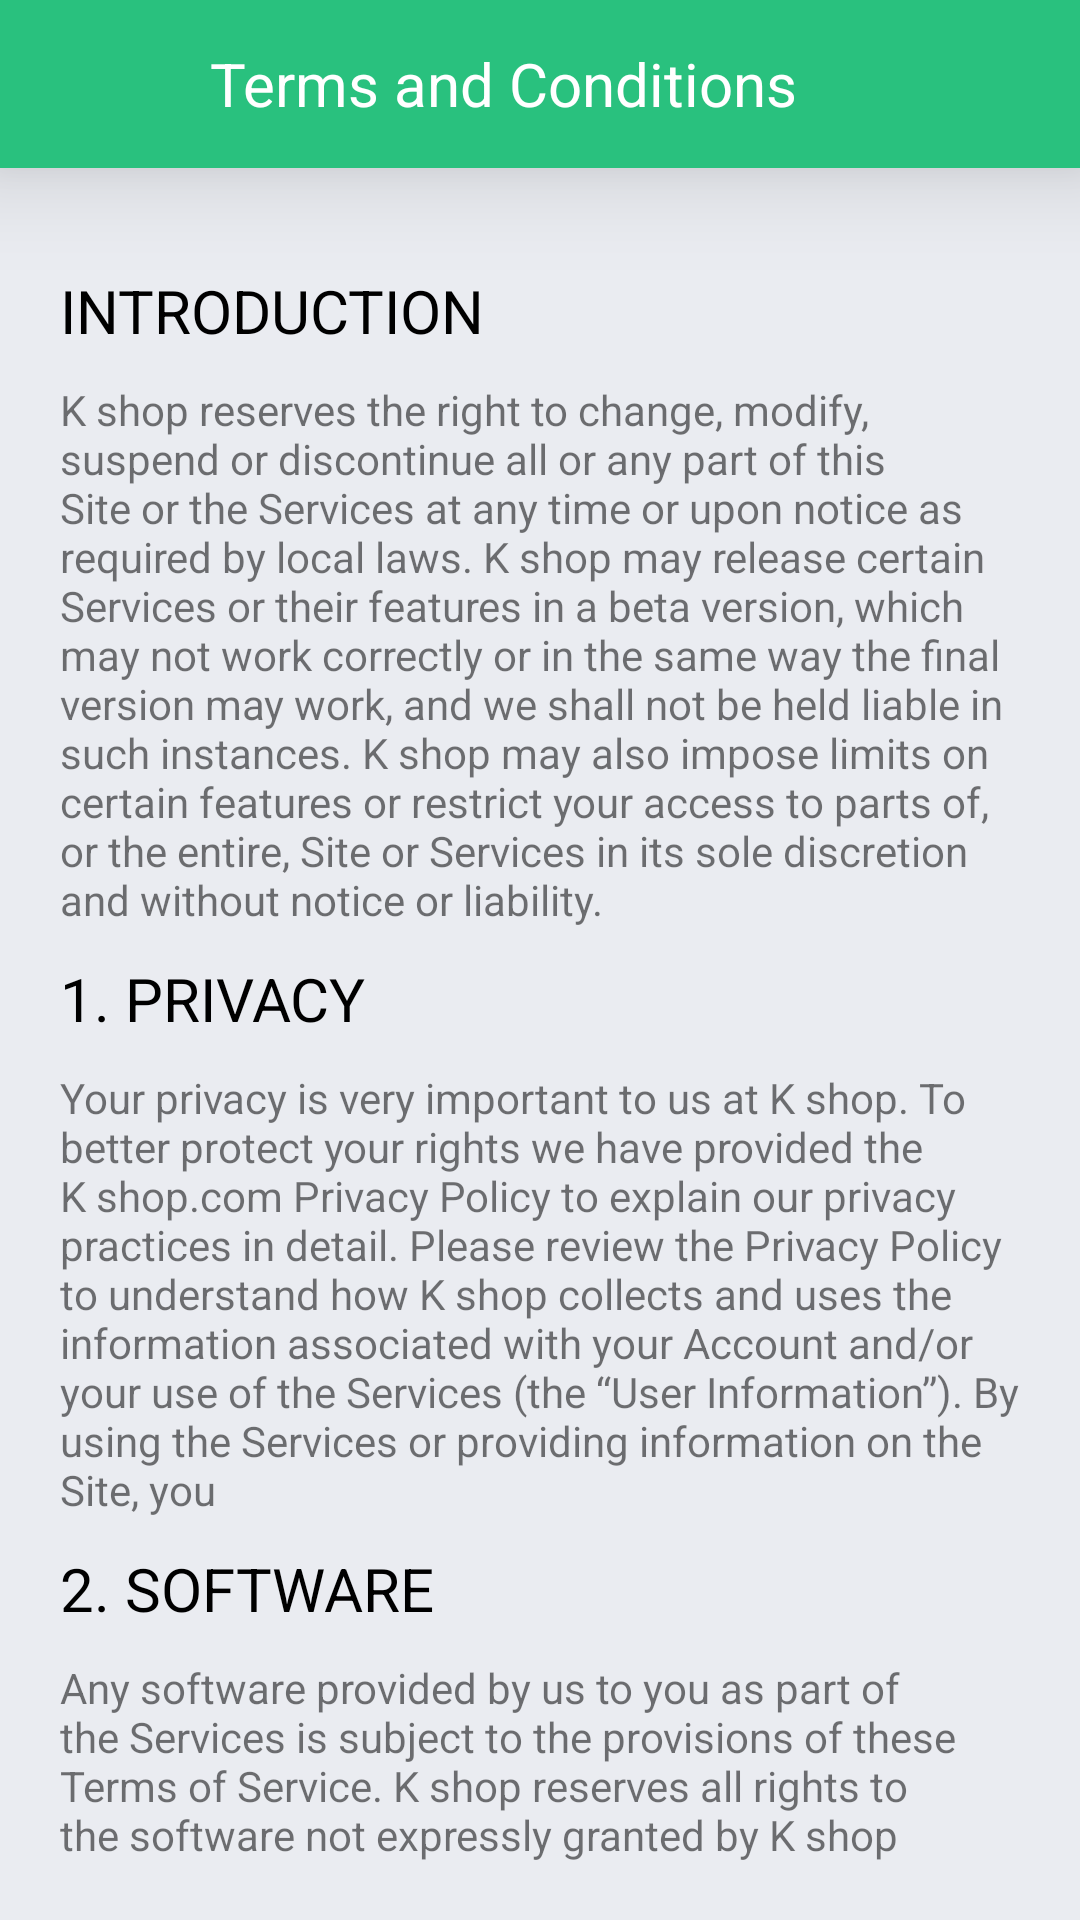

Here is an Android app screen rendered from its layout file. Give the layout XML and the strings, colors and styles it references.
<!-- AndroidManifest.xml: application theme AppTheme -->
<!-- res/layout/activity_terms.xml -->
<?xml version="1.0" encoding="utf-8"?>
<androidx.constraintlayout.widget.ConstraintLayout xmlns:android="http://schemas.android.com/apk/res/android"
    xmlns:app="http://schemas.android.com/apk/res-auto"
    xmlns:tools="http://schemas.android.com/tools"
    android:layout_width="match_parent"
    android:layout_height="match_parent"
    android:background="@color/gray">

    <androidx.appcompat.widget.Toolbar
        android:id="@+id/toolbarTerms"
        android:layout_width="match_parent"
        android:layout_height="?attr/actionBarSize"
        android:background="@color/green"
        android:elevation="20dp"
        app:layout_constraintTop_toTopOf="parent"
        app:navigationIcon="@drawable/icon_back">

        <TextView
            android:layout_width="match_parent"
            android:layout_height="wrap_content"
            android:layout_marginLeft="70dp"
            android:text="Terms and Conditions"
            android:textColor="@color/white"
            android:textSize="20sp" />

    </androidx.appcompat.widget.Toolbar>

    <androidx.constraintlayout.widget.ConstraintLayout
        android:layout_width="match_parent"
        android:layout_height="match_parent"
        android:layout_marginTop="50dp"
        android:padding="20dp"
        app:layout_constraintTop_toBottomOf="@id/toolbarSearch">

        <TextView
            android:id="@+id/txtOne"
            android:layout_width="match_parent"
            android:layout_height="wrap_content"
            android:layout_marginTop="20dp"
            android:text="INTRODUCTION"
            android:textColor="#000000"
            android:textSize="20sp"
            app:layout_constraintTop_toTopOf="parent"
            tools:ignore="MissingConstraints" />

        <TextView
            android:id="@+id/txtTwo"
            android:layout_width="match_parent"
            android:layout_height="wrap_content"
            android:layout_marginTop="10dp"
            android:text="K shop reserves the right to change, modify, suspend or discontinue all or any part of this Site or the Services at any time or upon notice as required by local laws. K shop may release certain Services or their features in a beta version, which may not work correctly or in the same way the final version may work, and we shall not be held liable in such instances. K shop may also impose limits on certain features or restrict your access to parts of, or the entire, Site or Services in its sole discretion and without notice or liability."
            app:layout_constraintTop_toBottomOf="@+id/txtOne"
            tools:ignore="MissingConstraints" />

        <TextView
            android:id="@+id/txtThree"
            android:layout_width="match_parent"
            android:layout_height="wrap_content"
            android:layout_marginTop="10dp"
            android:text="1. PRIVACY"
            android:textColor="#000000"
            android:textSize="20sp"
            app:layout_constraintTop_toBottomOf="@id/txtTwo"
            tools:ignore="MissingConstraints" />

        <TextView
            android:id="@+id/txtFour"
            android:layout_width="match_parent"
            android:layout_height="wrap_content"
            android:layout_marginTop="10dp"
            android:text="Your privacy is very important to us at K shop. To better protect your rights we have provided the K shop.com Privacy Policy to explain our privacy practices in detail. Please review the Privacy Policy to understand how K shop collects and uses the information associated with your Account and/or your use of the Services (the “User Information”). By using the Services or providing information on the Site, you"
            app:layout_constraintTop_toBottomOf="@+id/txtThree" />

        <TextView
            android:id="@+id/txtFive"
            android:layout_width="match_parent"
            android:layout_height="wrap_content"
            android:layout_marginTop="10dp"
            android:text="2. SOFTWARE"
            android:textColor="#000000"
            android:textSize="20sp"
            app:layout_constraintTop_toBottomOf="@id/txtFour"
            tools:ignore="MissingConstraints" />

        <TextView
            android:layout_width="match_parent"
            android:layout_height="wrap_content"
            android:layout_marginTop="10dp"
            android:text="Any software provided by us to you as part of the Services is subject to the provisions of these Terms of Service. K shop reserves all rights to the software not expressly granted by K shop hereunder. Any third-party scripts or code, linked to or referenced from the Services, are licensed to you by the third parties that own such scripts or code, not by K shop."
            app:layout_constraintTop_toBottomOf="@+id/txtFive"
            tools:ignore="MissingConstraints" />

    </androidx.constraintlayout.widget.ConstraintLayout>

</androidx.constraintlayout.widget.ConstraintLayout>
<!-- resources referenced by this layout -->
<resources>
  <color name="gray">#EAECF1</color>
  <color name="green">#29C17E</color>
  <color name="white">#FFFFFF</color>
  <style name="AppTheme" parent="Theme.AppCompat.Light.NoActionBar">
          
          <item name="colorPrimary">@color/green</item>
          <item name="colorPrimaryDark">@color/green</item>
          <item name="colorAccent">@color/colorAccent</item>
          <item name="android:windowFullscreen">false</item>
      </style>
  <color name="colorAccent">#54CD98</color>
</resources>
